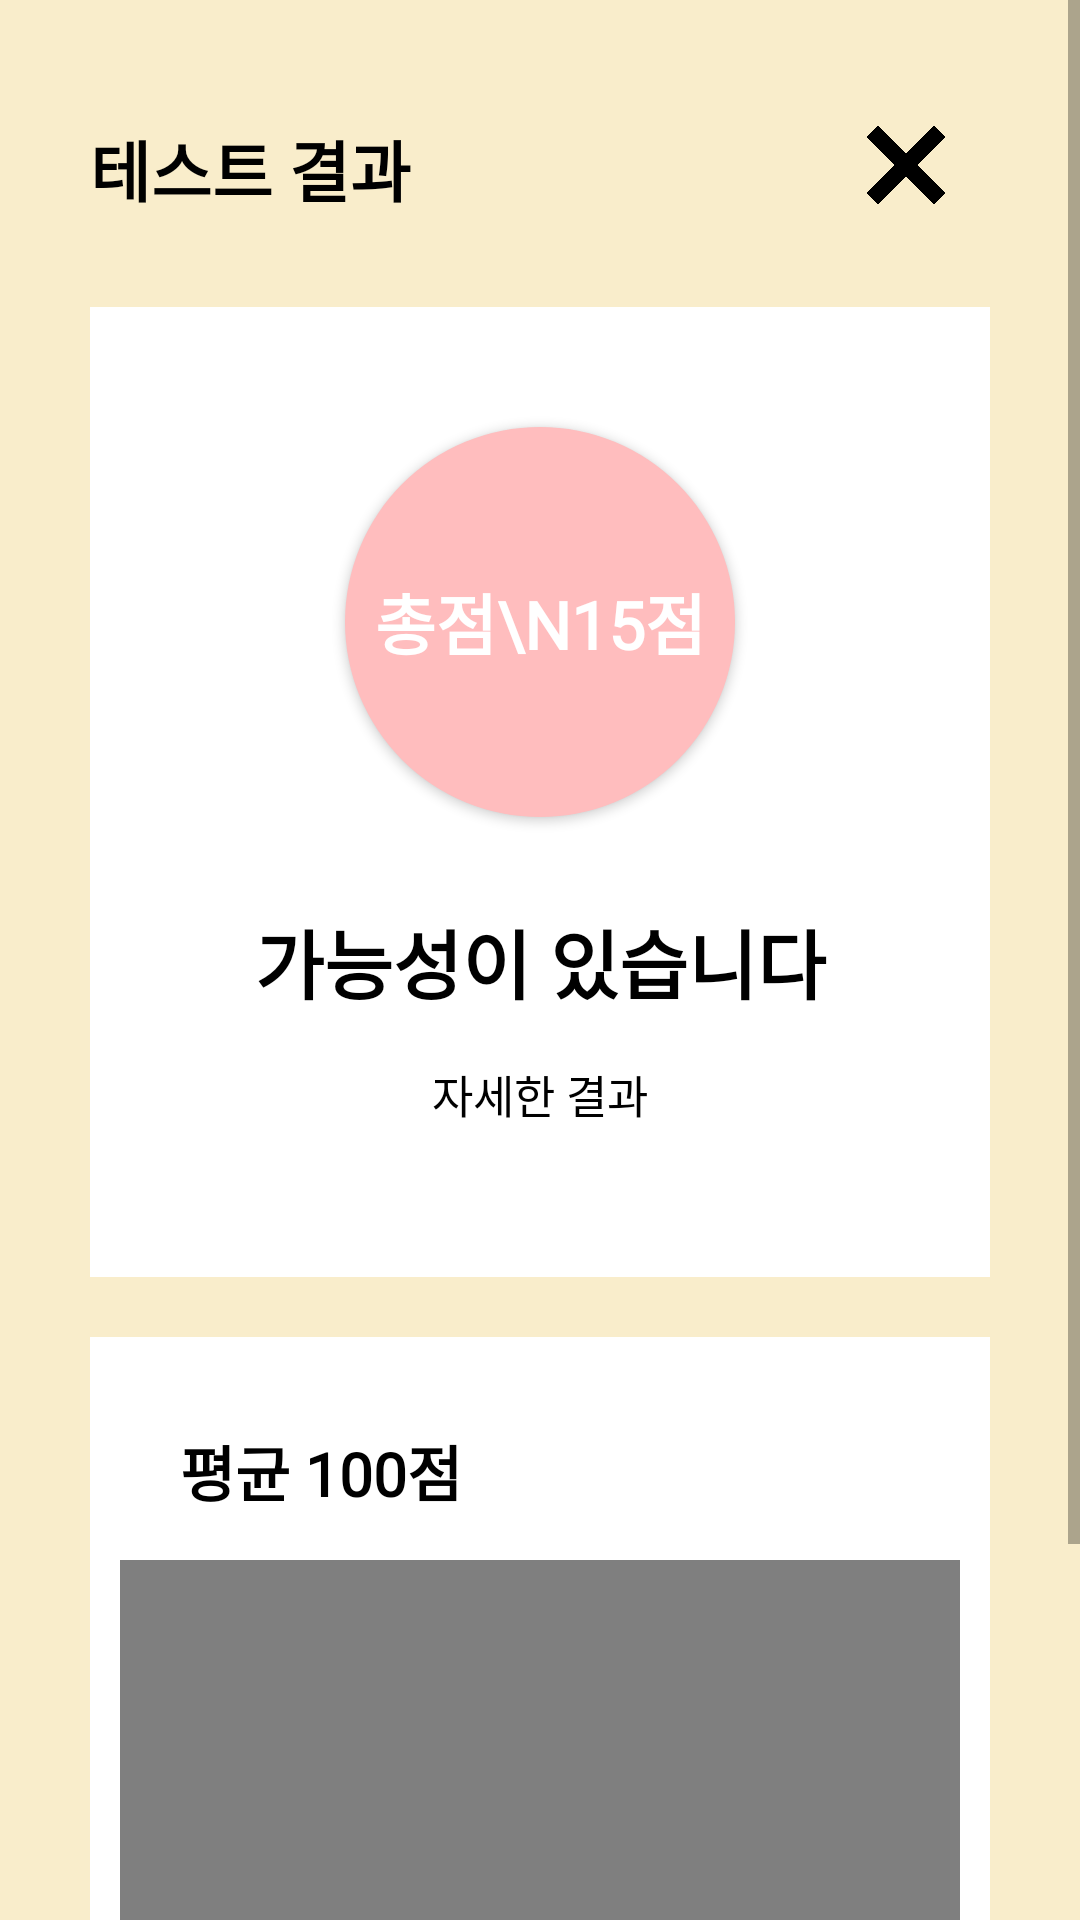

Reconstruct the res/layout file that produces this screen, plus the resources it refers to.
<!-- AndroidManifest.xml: application theme Theme.Intothe -->
<!-- res/layout/test_result.xml -->
<?xml version="1.0" encoding="utf-8"?>
<LinearLayout xmlns:android="http://schemas.android.com/apk/res/android"
    android:layout_width="match_parent"
    android:layout_height="match_parent"
    xmlns:app="http://schemas.android.com/apk/res-auto"
    android:gravity="center"
    android:background="#F9EDCB"
    android:orientation="vertical">

    <ScrollView
        android:layout_width="match_parent"
        android:layout_height="match_parent">

        <LinearLayout
            android:layout_width="match_parent"
            android:layout_height="wrap_content"
            android:orientation="vertical" >

            <LinearLayout
                android:layout_width="match_parent"
                android:layout_height="wrap_content"
                android:layout_marginTop="40dp"
                android:orientation="horizontal">

                <TextView
                    android:id="@+id/textView3"
                    android:layout_width="wrap_content"
                    android:layout_height="wrap_content"
                    android:layout_marginLeft="30dp"
                    android:fontFamily="@font/spoqahansansneo_regular"
                    android:text="테스트 결과"
                    android:textColor="@color/black"
                    android:textSize="22sp"
                    android:textStyle="bold" />

                <ImageView
                    android:id="@+id/cancel"
                    android:layout_width="30dp"
                    android:layout_height="30dp"
                    android:layout_marginLeft="150dp"
                    app:srcCompat="@drawable/cancel" />
            </LinearLayout>

            <LinearLayout
                android:layout_width="match_parent"
                android:layout_height="wrap_content"
                android:layout_marginLeft="30dp"
                android:layout_marginTop="30dp"
                android:layout_marginRight="30dp"
                android:layout_marginBottom="20dp"
                android:background="@color/white"
                android:orientation="vertical">

                <Button
                    android:id="@+id/btScore"
                    android:layout_width="130dp"
                    android:layout_height="130dp"
                    android:layout_gravity="center"
                    android:layout_marginTop="40dp"
                    android:background="@drawable/circle1"
                    android:fontFamily="@font/spoqahansansneo_regular"
                    android:text="총점\n15점"
                    android:textColor="@color/white"
                    android:textSize="22sp"
                    android:textStyle="bold" />

                <TextView
                    android:id="@+id/tvResult1"
                    android:layout_width="match_parent"
                    android:layout_height="wrap_content"
                    android:layout_marginTop="30dp"
                    android:fontFamily="@font/spoqahansansneo_regular"
                    android:gravity="center_horizontal"
                    android:text="가능성이 있습니다"
                    android:textColor="@color/black"
                    android:textSize="25sp"
                    android:textStyle="bold" />

                <TextView
                    android:id="@+id/tvResult2"
                    android:layout_width="match_parent"
                    android:layout_height="wrap_content"
                    android:layout_marginTop="15dp"
                    android:layout_marginBottom="50dp"
                    android:fontFamily="@font/spoqahansansneo_regular"
                    android:gravity="center_horizontal"
                    android:text="자세한 결과"
                    android:textColor="@color/black"
                    android:textSize="15sp" />
            </LinearLayout>

            <LinearLayout
                android:layout_width="match_parent"
                android:layout_height="match_parent"
                android:layout_marginLeft="30dp"
                android:layout_marginRight="30dp"
                android:background="@color/white"
                android:orientation="vertical">

                <TextView
                    android:id="@+id/tvMean"
                    android:layout_width="match_parent"
                    android:layout_height="wrap_content"
                    android:layout_marginTop="30dp"
                    android:layout_marginLeft="30dp"
                    android:textColor="@color/black"
                    android:textSize="20sp"
                    android:textStyle="bold"
                    android:fontFamily="@font/spoqahansansneo_regular"
                    android:text="평균 100점" />

                <org.eazegraph.lib.charts.BarChart
                    android:id="@+id/barchart"
                    android:layout_width="match_parent"
                    android:layout_height="256dp"
                    android:layout_marginLeft="10dp"
                    android:layout_marginTop="15dp"
                    android:layout_marginRight="10dp"
                    android:layout_marginBottom="20dp"
                    android:padding="10dp"
                    app:egBarWidth="20dp"
                    app:egEnableScroll="true"
                    app:egFixedBarWidth="true"
                    app:egLegendHeight="40dp"
                    app:egShowDecimal="true" />
            </LinearLayout>
        </LinearLayout>
    </ScrollView>
</LinearLayout>
<!-- resources referenced by this layout -->
<resources>
  <!-- drawable cancel: png bitmap (drawable-v24, 19345 bytes) -->
  <!-- drawable circle1 (drawable) -->
  <?xml version="1.0" encoding="utf-8"?>
  <shape xmlns:android="http://schemas.android.com/apk/res/android" android:shape="oval">
      <solid android:color="#FFBDBE"/>
      <size android:width="350dp" android:height="350dp"/>
  </shape>
  <style name="Theme.Intothe" parent="Base.Theme.AppCompat.Light.DarkActionBar">
          
          <item name="colorPrimary">@color/purple_500</item>
          <item name="colorPrimaryVariant">@color/purple_700</item>
          <item name="colorOnPrimary">@color/white</item>
          
          <item name="colorSecondary">@color/teal_200</item>
          <item name="colorSecondaryVariant">@color/teal_700</item>
          <item name="colorOnSecondary">@color/black</item>
          
          <item name="android:statusBarColor" tools:targetApi="l">?attr/colorPrimaryVariant</item>
          <item name="windowNoTitle">true</item>
          
      </style>
  <!-- not gathered from this repository: default colours our renderer supplied (Android Studio template values) -->
  <color name="purple_500">#FF6200EE</color>
  <color name="purple_700">#FF3700B3</color>
  <color name="teal_200">#FF03DAC5</color>
  <color name="teal_700">#FF018786</color>
  <color name="black">#FF000000</color>
  <color name="white">#FFFFFFFF</color>
</resources>
